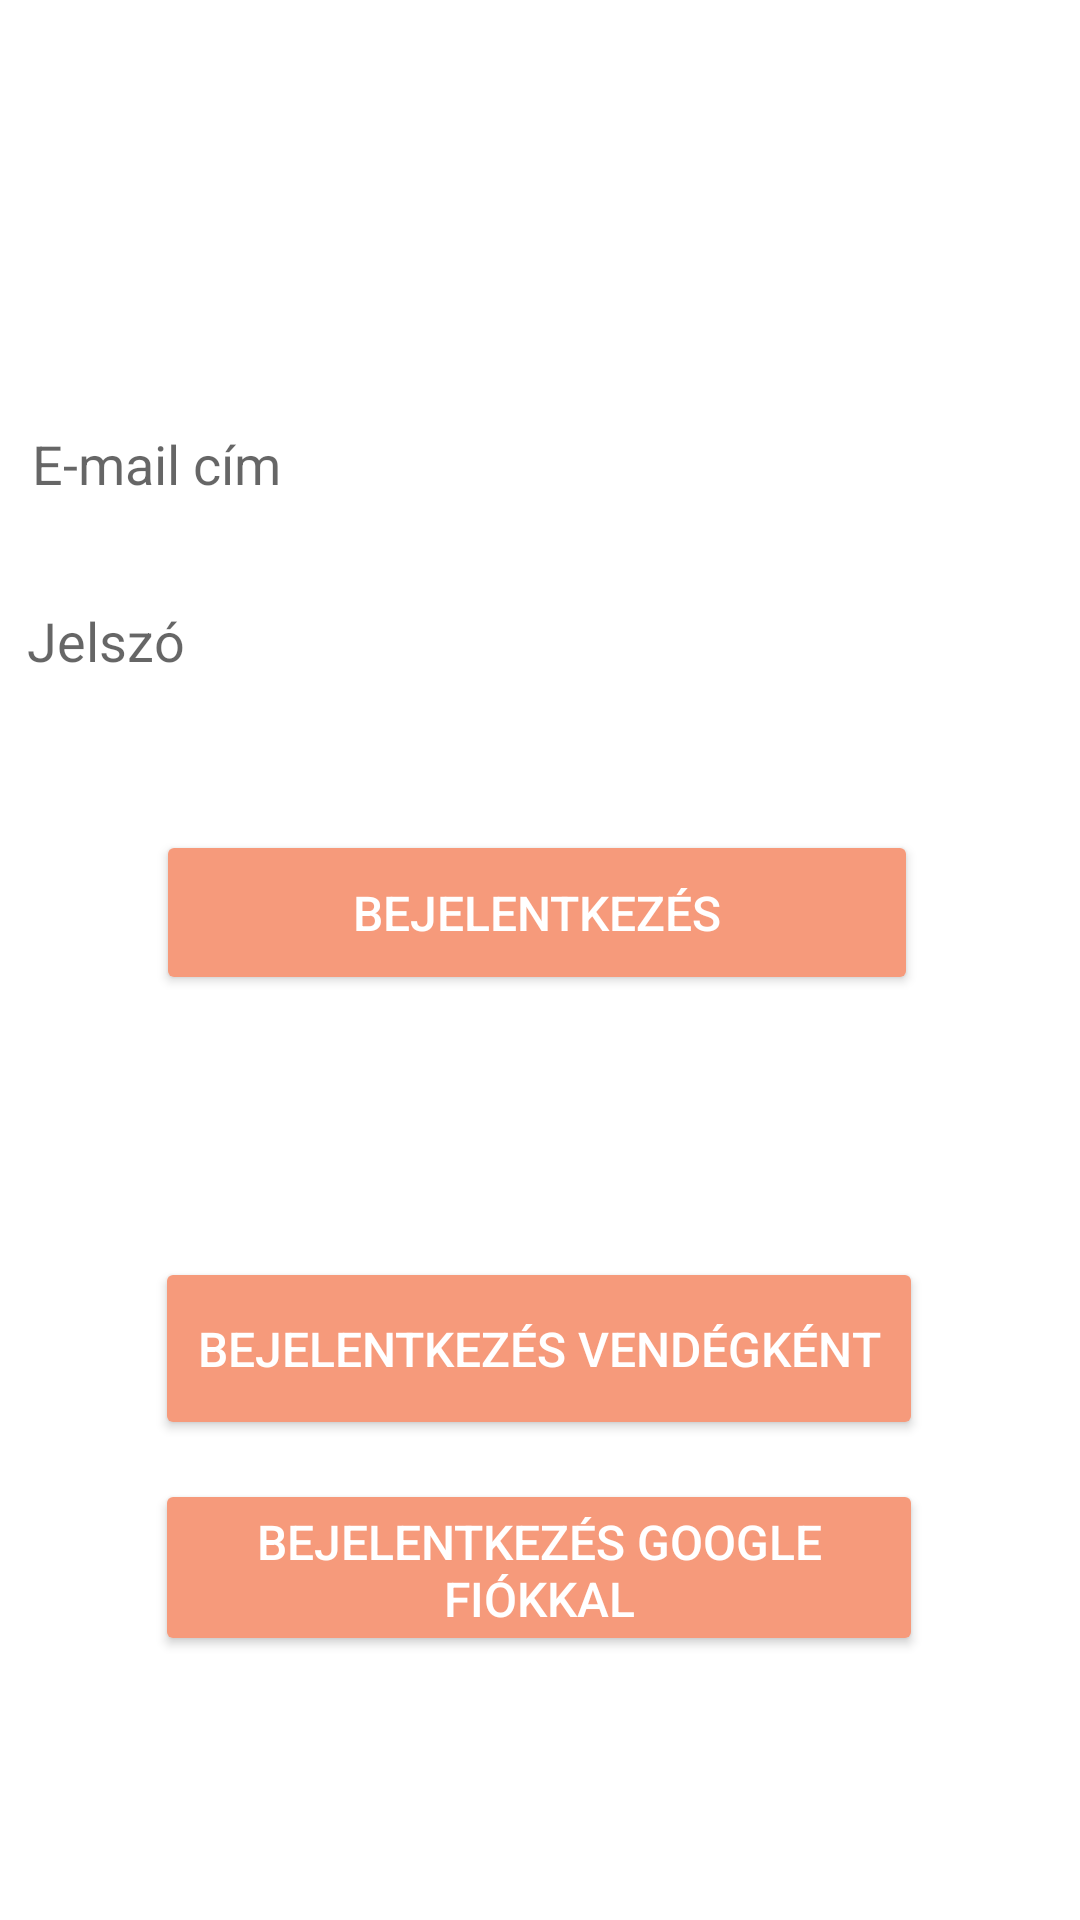

Here is an Android app screen rendered from its layout file. Give the layout XML and the strings, colors and styles it references.
<!-- AndroidManifest.xml: application theme Theme.RuhazatiWebshop -->
<!-- res/layout/activity_login.xml -->
<?xml version="1.0" encoding="utf-8"?>
<androidx.constraintlayout.widget.ConstraintLayout xmlns:android="http://schemas.android.com/apk/res/android"
    xmlns:tools="http://schemas.android.com/tools"
    android:layout_width="match_parent"
    android:layout_height="match_parent"
    xmlns:app="http://schemas.android.com/apk/res-auto"
    android:background="@drawable/login"
    tools:context=".LoginActivity">

    <EditText
        android:id="@+id/editTextUserName"
        android:layout_width="384dp"
        android:layout_height="55dp"
        android:ems="10"
        android:hint="@string/email"
        android:inputType="textEmailAddress"
        android:paddingLeft="20dp"
        app:layout_constraintBottom_toBottomOf="parent"
        app:layout_constraintEnd_toEndOf="parent"
        app:layout_constraintHorizontal_bias="0.407"
        app:layout_constraintStart_toStartOf="parent"
        app:layout_constraintTop_toTopOf="parent"
        app:layout_constraintVertical_bias="0.217"
        android:background="@drawable/roundedcorners"

        />

    <EditText
        android:id="@+id/editTextPassword"
        android:layout_width="384dp"
        android:layout_height="55dp"
        android:ems="10"
        android:hint="@string/password"
        android:inputType="textPassword"
        android:visibility="visible"
        android:paddingLeft="20dp"
        app:layout_constraintBottom_toBottomOf="parent"
        app:layout_constraintEnd_toEndOf="parent"
        app:layout_constraintHorizontal_bias="0.481"
        app:layout_constraintStart_toStartOf="parent"
        app:layout_constraintTop_toTopOf="parent"
        app:layout_constraintVertical_bias="0.318"
        android:background="@drawable/roundedcorners"
        />

    <Button
        android:id="@+id/loginButton"
        android:layout_width="254dp"
        android:layout_height="55dp"
        android:layout_gravity="center_horizontal"
        android:backgroundTint="@color/lightred"
        android:onClick="login"
        android:text="@string/login"
        android:textColor="@color/white"
        android:textSize="16sp"
        app:layout_constraintBottom_toBottomOf="parent"
        app:layout_constraintEnd_toEndOf="parent"
        app:layout_constraintHorizontal_bias="0.49"
        app:layout_constraintStart_toStartOf="parent"
        app:layout_constraintTop_toTopOf="parent"
        app:layout_constraintVertical_bias="0.473" />

    <Button
        android:id="@+id/guestLoginButton"
        android:layout_width="256dp"
        android:layout_height="61dp"
        android:layout_gravity="center_horizontal"
        android:layout_marginBottom="160dp"
        android:backgroundTint="@color/lightred"
        android:onClick="loginAsGuest"
        android:text="@string/guestlogin"
        android:textColor="@color/white"
        android:textSize="16sp"
        app:layout_constraintBottom_toBottomOf="parent"
        app:layout_constraintEnd_toEndOf="parent"
        app:layout_constraintHorizontal_bias="0.496"
        app:layout_constraintStart_toStartOf="parent"
        app:layout_constraintTop_toBottomOf="@+id/loginButton"
        app:layout_constraintVertical_bias="1.0" />

    <Button
        android:id="@+id/googleSignInButtob"
        android:layout_width="256dp"
        android:layout_height="59dp"
        android:layout_gravity="center_horizontal"
        android:backgroundTint="@color/lightred"
        android:onClick="loginWithGoogle"
        android:text="Bejelentkezés google fiókkal"
        android:textColor="@color/white"
        android:textSize="16sp"
        app:layout_constraintBottom_toBottomOf="parent"
        app:layout_constraintEnd_toEndOf="parent"
        app:layout_constraintHorizontal_bias="0.496"
        app:layout_constraintStart_toStartOf="parent"
        app:layout_constraintTop_toBottomOf="@+id/guestLoginButton"
        app:layout_constraintVertical_bias="0.128" />

</androidx.constraintlayout.widget.ConstraintLayout>
<!-- resources referenced by this layout -->
<resources>
  <color name="lightred">#F69A7B </color>
  <color name="white">#FFFFFFFF</color>
  <!-- drawable roundedcorners (drawable) -->
  <?xml version="1.0" encoding="utf-8"?>
  <shape xmlns:android="http://schemas.android.com/apk/res/android">
      <corners android:radius="30dp"/>
      <solid android:color="@color/cardview_light_background"></solid>
  </shape>
  <string name="email">E-mail cím</string>
  <string name="guestlogin">Bejelentkezés vendégként</string>
  <string name="login">Bejelentkezés</string>
  <string name="password">Jelszó</string>
  <style name="Theme.RuhazatiWebshop" parent="Theme.MaterialComponents.DayNight.DarkActionBar">
          
          <item name="colorPrimary">@color/purple_500</item>
          <item name="colorPrimaryVariant">@color/purple_700</item>
          <item name="colorOnPrimary">@color/white</item>
          
          <item name="colorSecondary">@color/teal_200</item>
          <item name="colorSecondaryVariant">@color/teal_700</item>
          <item name="colorOnSecondary">@color/black</item>
          
          <item name="android:statusBarColor">?attr/colorPrimaryVariant</item>
          
  
      </style>
  <color name="purple_500">#FF6200EE</color>
  <color name="purple_700">#FF3700B3</color>
  <color name="teal_200">#FF03DAC5</color>
  <color name="teal_700">#FF018786</color>
  <color name="black">#FF000000</color>
</resources>
